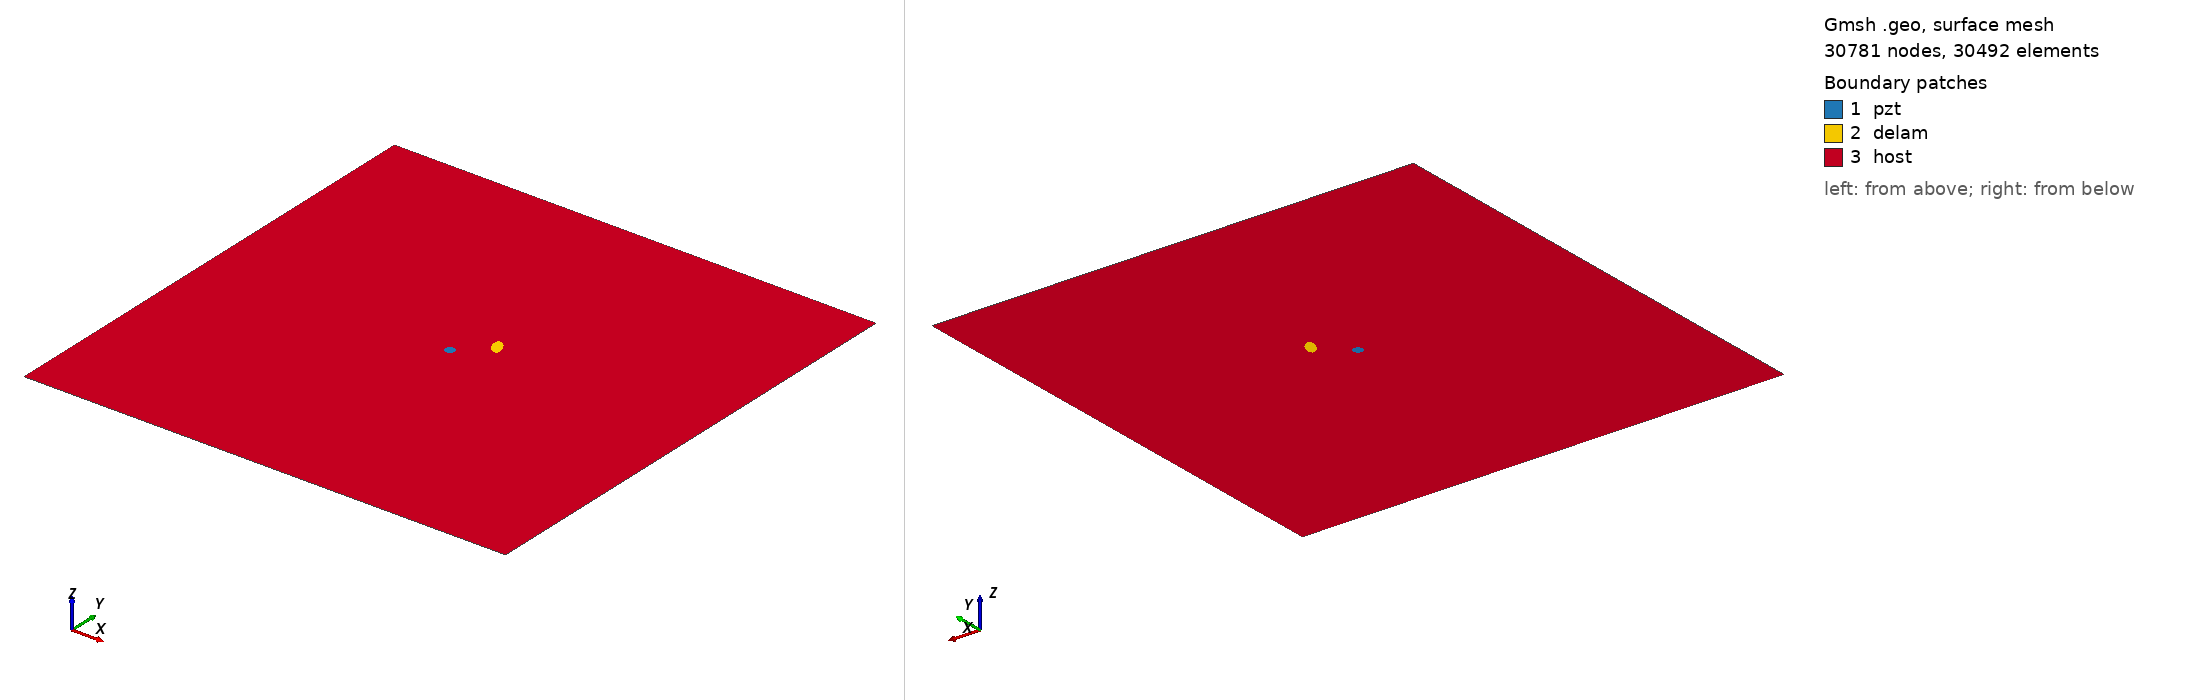

Gmsh geometry script, surface-meshed: 30781 nodes, 30492 surface elements. Boundary patches (legend numbers): 1 pzt, 2 delam, 3 host. Left view from above one corner, right view from below the opposite corner. Legend entries are the model's physical surfaces. The drawing asked Gmsh for element sizes between 1% and 20% of the model's largest extent; the script's own settings can give other sizes.

=== m2_5_delam1_position_no_56_a_10mm_b_5mm_angle_120.geo (drawn) ===
SetFactory("OpenCASCADE");
L=0.500000; 
W=0.500000; 
a=0.010000; 
b=0.005000; 
x=0.277778; 
y=0.277778; 
alpha=0.666667 *Pi; 
r=0.005000; 
xpzt=0.250000; 
ypzt=0.250000; 
//+
Point(1) = {0, 0, 0, 1.0};
//+
Point(2) = {L, 0, 0, 1.0};
//+
Point(3) = {L, W, 0, 1.0};
//+
Point(4) = {0, W, 0, 1.0};
//+
Line(1) = {1, 2};
//+
Line(2) = {2, 3};
//+
Line(3) = {3, 4};
//+
Line(4) = {4, 1};
//+
Circle(5) = {xpzt, ypzt, -0, r, 0, 2*Pi};
//+
Ellipse(6) = {x, y, -0, a, b, 0, 2*Pi};
//+
Rotate {{0, 0, 1}, {x, y, 0}, alpha} {
  Curve{6}; 
}
//+
Curve Loop(1) = {4, 1, 2, 3};
//+
Curve Loop(2) = {6};
//+
Curve Loop(3) = {5};
//+
Curve Loop(4) = {6};
//+
Curve Loop(5) = {5};
//+
Plane Surface(1) = {5};
//+
Plane Surface(2) = {4};
//+
Plane Surface(3) = {1, 2, 3};
//+
Point(9) = {xpzt, ypzt, 0, 1.0};
//+
Point{9} In Surface {1};// mesh node at centre of pzt
//+
Physical Surface("pzt") = {1};
//+
Physical Surface("delam") = {2};
//+
Physical Surface("host") = {3};

Mesh.Algorithm = 6; // Frontal
Mesh.CharacteristicLengthFactor = 0.070000;
Mesh.CharacteristicLengthMin = 0.001000;
Mesh.CharacteristicLengthMax = 0.200000;
Mesh.RecombineAll = 1; // Apply recombination algorithm
Mesh.SubdivisionAlgorithm = 1; // 1: all quadrangles
Mesh.Smoothing = 1;
